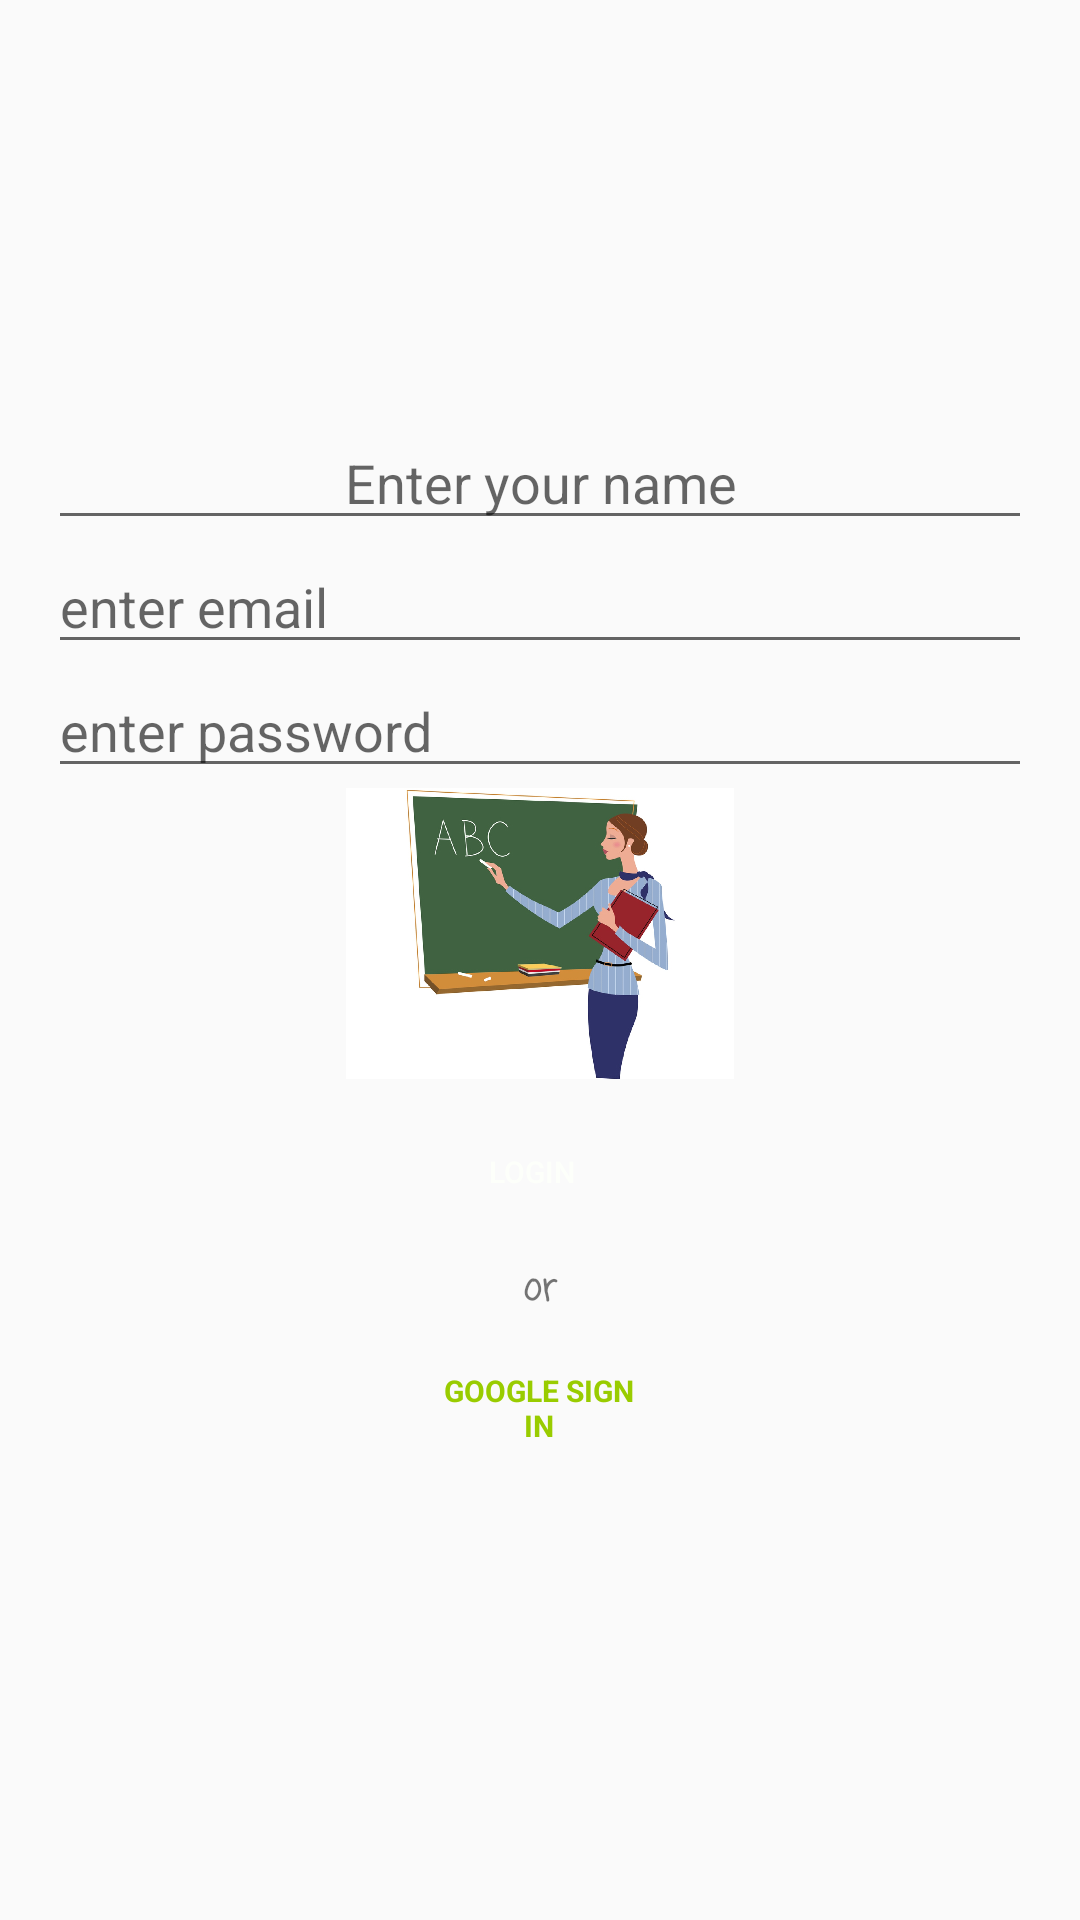

This screen was rendered from an Android layout file. Write that file and the resources it references.
<!-- AndroidManifest.xml: application theme AppTheme -->
<!-- res/layout/activity_login.xml -->
<?xml version="1.0" encoding="utf-8"?>
<RelativeLayout xmlns:android="http://schemas.android.com/apk/res/android"
    xmlns:tools="http://schemas.android.com/tools"
    android:id="@+id/activity_login"
    android:layout_width="match_parent"
    android:layout_height="match_parent"
    android:paddingBottom="@dimen/activity_vertical_margin"
    android:paddingLeft="@dimen/activity_horizontal_margin"
    android:paddingRight="@dimen/activity_horizontal_margin"
    android:paddingTop="@dimen/activity_vertical_margin"
    tools:context=".Login">

    <LinearLayout
        android:gravity="center"
        android:orientation="vertical"
        android:layout_width="match_parent"
        android:layout_height="match_parent">

        <EditText
            android:gravity="center"
            android:layout_width="match_parent"
            android:layout_height="wrap_content"
            android:inputType="textPersonName"
            android:hint="Enter your name"
            android:ems="10"
            android:id="@+id/etName" />

        <EditText
            android:layout_width="match_parent"
            android:layout_height="wrap_content"
            android:inputType="textEmailAddress"
            android:ems="10"
            android:id="@+id/etEmail"
            android:hint="enter email" />

        <EditText
            android:layout_width="match_parent"
            android:layout_height="wrap_content"
            android:inputType="textPassword"
            android:ems="10"
            android:id="@+id/etPassword"
            android:hint="enter password" />

        <ImageView
            android:background="@drawable/background"
            android:adjustViewBounds="true"
            android:scaleType="fitCenter"
            android:layout_width="fill_parent"
            android:layout_height="290.50px"
            android:src="@drawable/twitter"
            android:layout_marginLeft="5dp"
            android:layout_marginRight="5dp"
            android:id="@+id/ivUserImage"
            android:layout_alignParentTop="true"
            android:layout_alignParentRight="true"
            android:layout_alignParentEnd="true"
            android:layout_alignBottom="@+id/txtflollower"
            android:layout_weight="0"
            android:layout_marginBottom="1dp" />
        <Button
            android:layout_width="195px"
            android:layout_height="60dp"
            android:text="Login"
            android:id="@+id/bulogin"
             android:background="@drawable/barcolor"
             android:paddingRight="5dp"
            android:textSize="10dp"
            android:textColor="#fdfffa"
            android:onClick="buLogin" />

        <TextView
            android:id="@+id/textView2"
            android:layout_width="match_parent"
            android:layout_height="wrap_content"
            android:fontFamily="casual"
            android:text="or"
            android:textAlignment="center"
            android:textAllCaps="false"
            android:textSize="12sp"
            android:textStyle="bold" />

        <Button
            android:id="@+id/sign_in_button"
            android:layout_width="195px"
            android:layout_height="60dp"
            android:layout_alignParentTop="true"
            android:layout_marginBottom="2dp"
            android:background="@drawable/barcolor"
            android:fontFamily="sans-serif"
            android:onClick="gotoGoogleSignIn"
            android:text="Google Sign In"
            android:textAlignment="center"
            android:textColor="@color/green"
            android:textSize="10sp"
            android:textStyle="bold" />


    </LinearLayout>
</RelativeLayout>
<!-- resources referenced by this layout -->
<resources>
  <item name="green" type="color">#FF99CC00</item>
  <dimen name="activity_horizontal_margin">16dp</dimen>
  <dimen name="activity_vertical_margin">16dp</dimen>
  <!-- drawable twitter: jpg bitmap (drawable, 165833 bytes) -->
  <style name="AppTheme" parent="Theme.AppCompat.Light">
          
          <item name="colorPrimary">@color/colorPrimary</item>
          <item name="colorPrimaryDark">@color/colorPrimaryDark</item>
          <item name="colorAccent">@color/colorAccent</item>
      </style>
  <color name="colorPrimary">#FF33B5E5</color>
  <color name="colorPrimaryDark">#FF33B5E5</color>
  <color name="colorAccent">#FF4081</color>
</resources>
